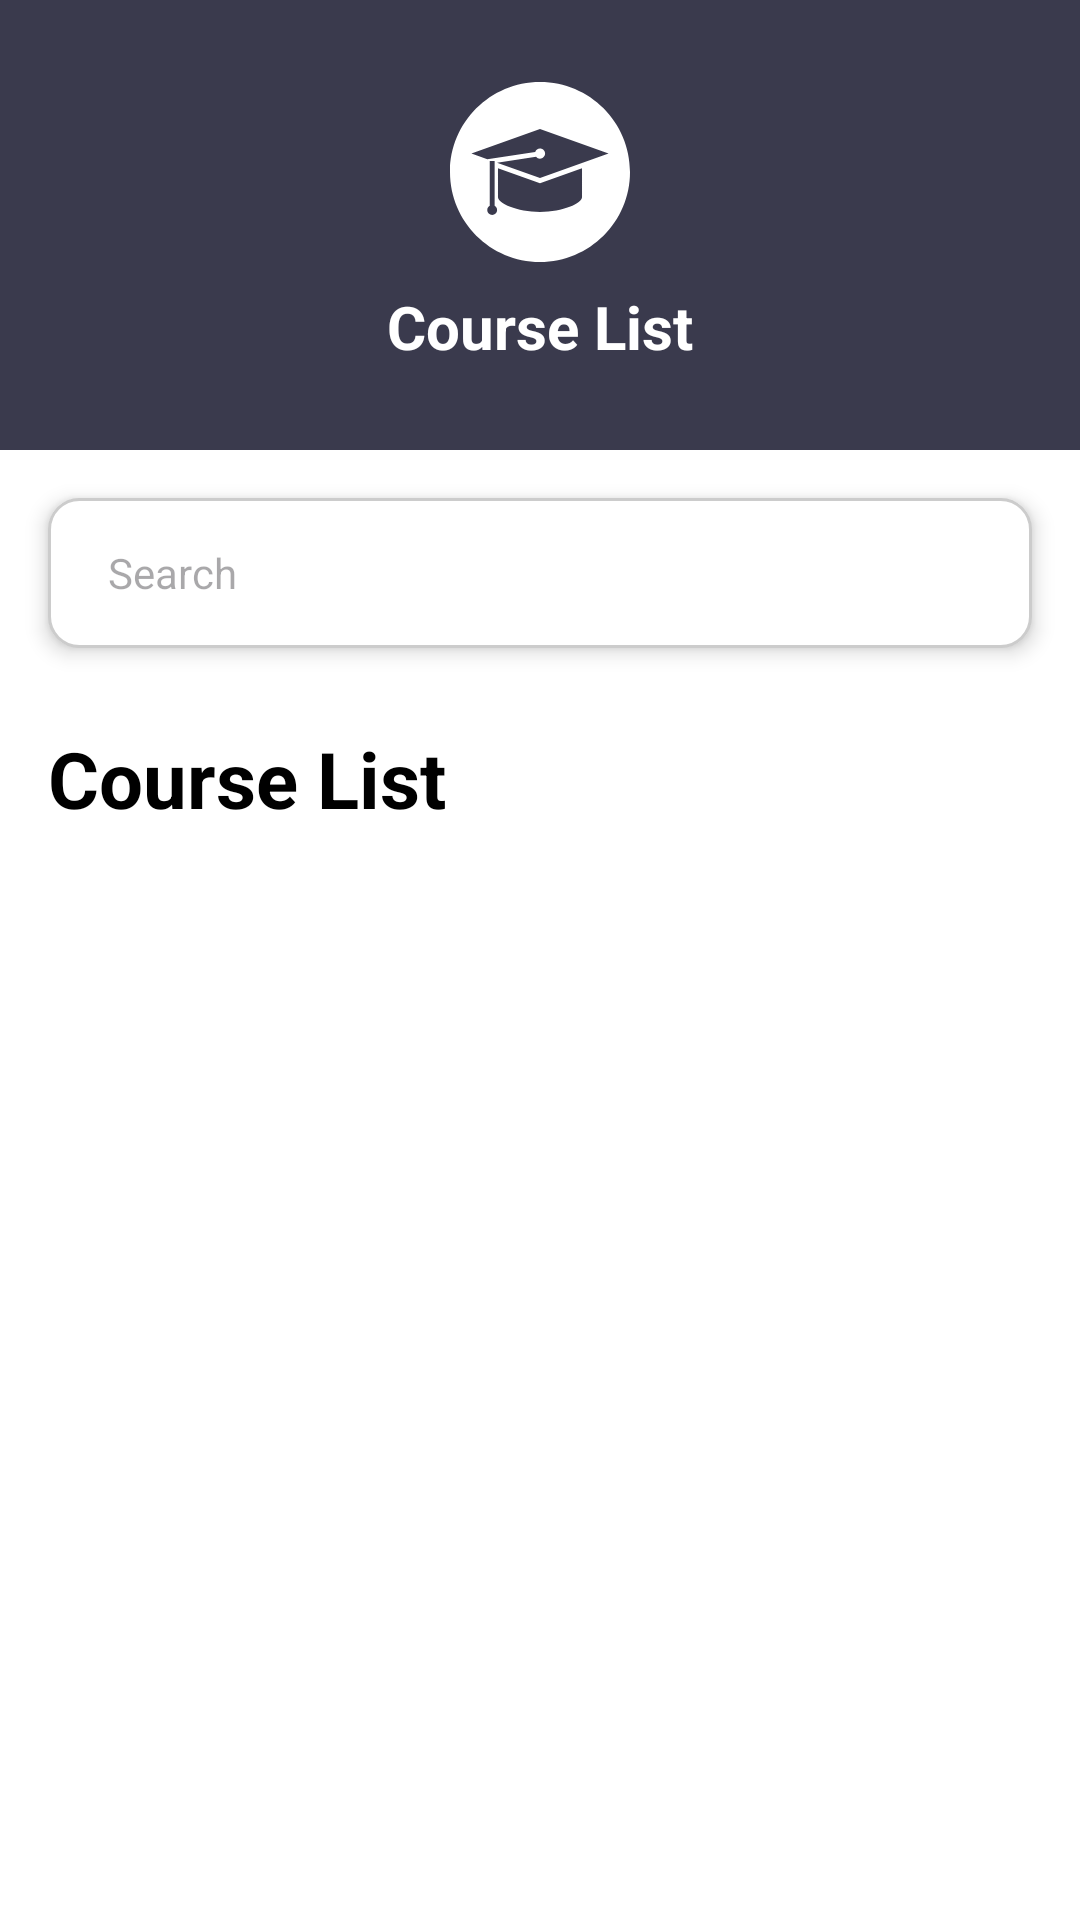

Produce the Android XML layout that renders to this screen, including the resource entries it uses.
<!-- AndroidManifest.xml: application theme Theme.ProjectUASAplikasiKursusOnline -->
<!-- res/layout/fragment_home.xml -->
<?xml version="1.0" encoding="utf-8"?>
<LinearLayout
    xmlns:android="http://schemas.android.com/apk/res/android"
    xmlns:app="http://schemas.android.com/apk/res-auto"
    android:layout_width="match_parent"
    android:layout_height="match_parent"
    android:orientation="vertical"
    android:background="#FFFFFF">

    
    <RelativeLayout
        android:layout_width="match_parent"
        android:layout_height="150dp"
        android:background="#3A3A4D">

        <LinearLayout
            android:layout_width="match_parent"
            android:layout_height="wrap_content"
            android:layout_centerInParent="true"
            android:gravity="center"
            android:orientation="vertical">

            <ImageView
                android:layout_width="60dp"
                android:layout_height="60dp"
                android:src="@drawable/ic_headergraduation"
                app:tint="#FFFFFF" />

            <TextView
                android:layout_width="wrap_content"
                android:layout_height="wrap_content"
                android:text="Course List"
                android:textColor="#FFFFFF"
                android:textSize="20sp"
                android:textStyle="bold"
                android:layout_marginTop="8dp" />
        </LinearLayout>
    </RelativeLayout>

    
    <RelativeLayout
        android:layout_width="match_parent"
        android:layout_height="50dp"
        android:layout_margin="16dp"
        android:layout_marginTop="-25dp"
        android:padding="10dp"
        android:background="@drawable/rounded_edittext"
        android:elevation="4dp">

        <EditText
            android:id="@+id/edtSearch"
            android:layout_width="match_parent"
            android:layout_height="match_parent"
            android:hint="Search"
            android:textColor="@color/black"
            android:background="@android:color/transparent"
            android:paddingStart="10dp"
            android:textSize="14sp" />

        <ImageView
            android:layout_width="22dp"
            android:layout_height="22dp"
            android:src="@drawable/ic_search"
            app:tint="#7E7E7E"
            android:layout_alignParentEnd="true"
            android:layout_centerVertical="true" />
    </RelativeLayout>

    
    <TextView
        android:layout_width="wrap_content"
        android:layout_height="wrap_content"
        android:layout_marginStart="16dp"
        android:layout_marginTop="10dp"
        android:text="Course List"
        app:tint="#000000"
        android:textColor="@color/black"
        android:textSize="26sp"
        android:textStyle="bold" />

    
    <androidx.recyclerview.widget.RecyclerView
        android:id="@+id/rvCourse"
        android:layout_width="match_parent"
        android:layout_height="match_parent"
        android:layout_margin="16dp"
        android:clipToPadding="false"
        android:paddingBottom="16dp" />

</LinearLayout>
<!-- resources referenced by this layout -->
<resources>
  <color name="black">#000000</color>
  <!-- drawable ic_headergraduation (drawable) -->
  <vector xmlns:android="http://schemas.android.com/apk/res/android"
      android:width="800dp"
      android:height="800dp"
      android:viewportWidth="65.403"
      android:viewportHeight="65.402">
    <path
        android:pathData="M32.702,0C14.646,0 0,14.646 0,32.701c0,18.062 14.646,32.701 32.702,32.701c18.057,0 32.701,-14.64 32.701,-32.701C65.403,14.646 50.758,0 32.702,0zM15.328,48.29c-0.985,0 -1.785,-0.794 -1.785,-1.779c0,-0.652 0.367,-1.195 0.896,-1.505V28.707h1.779v16.299c0.524,0.31 0.891,0.851 0.891,1.508C17.108,47.496 16.309,48.29 15.328,48.29zM47.971,41.876c0,2.107 -6.839,5.342 -15.27,5.342c-8.43,0 -15.27,-3.234 -15.27,-5.342V31.351l15.27,5.452l15.27,-5.452V41.876zM32.702,34.914l-15.613,-5.576l14.184,-2.184c0.341,0.428 0.836,0.715 1.422,0.715c1.025,0 1.856,-0.829 1.856,-1.86c0,-1.03 -0.826,-1.857 -1.856,-1.857c-0.809,0 -1.476,0.528 -1.731,1.246l-17.396,2.677l-5.791,-2.068l24.921,-8.901l24.92,8.901L32.702,34.914z"
        android:fillColor="#000000"/>
  </vector>
  <!-- drawable rounded_edittext (drawable) -->
  <?xml version="1.0" encoding="utf-8"?>
  <shape xmlns:android="http://schemas.android.com/apk/res/android"
      android:shape="rectangle">
  
      <solid android:color="@android:color/white" />
      <stroke android:width="1dp" android:color="@color/grayInputBorder" />
      <corners android:radius="10dp" />
  
  </shape>
  <style name="Theme.ProjectUASAplikasiKursusOnline" parent="Base.Theme.ProjectUASAplikasiKursusOnline" />
  <color name="grayInputBorder">#CCCCCC</color>
  <style name="Base.Theme.ProjectUASAplikasiKursusOnline" parent="Theme.Material3.DayNight.NoActionBar">
          
          
      </style>
</resources>
